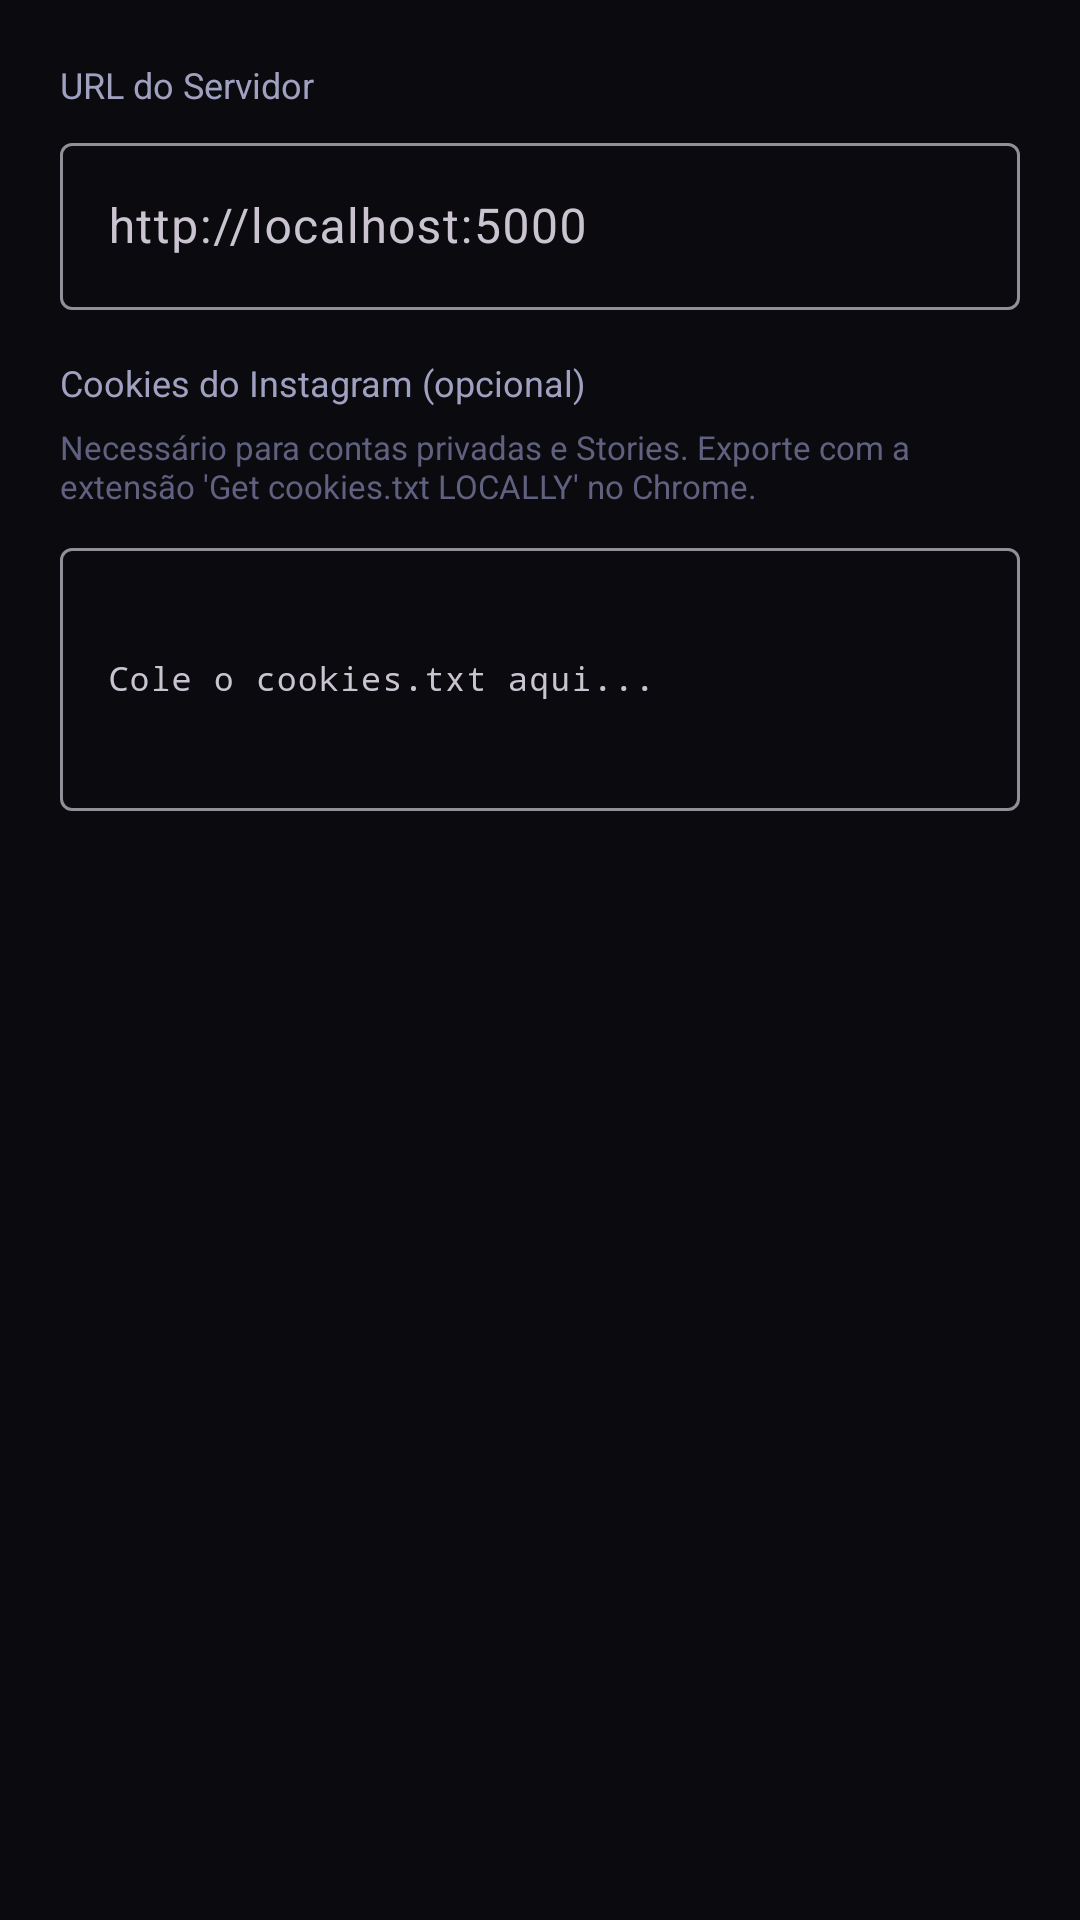

This screen was rendered from an Android layout file. Write that file and the resources it references.
<!-- AndroidManifest.xml: application theme Theme.IGrab -->
<!-- res/layout/dialog_settings.xml -->
<?xml version="1.0" encoding="utf-8"?>
<LinearLayout
    xmlns:android="http://schemas.android.com/apk/res/android"
    xmlns:app="http://schemas.android.com/apk/res-auto"
    android:layout_width="match_parent"
    android:layout_height="wrap_content"
    android:orientation="vertical"
    android:padding="20dp">

    <TextView
        android:layout_width="wrap_content"
        android:layout_height="wrap_content"
        android:text="URL do Servidor"
        android:textSize="12sp"
        android:textColor="#A0A0C0"
        android:layout_marginBottom="6dp" />

    <com.google.android.material.textfield.TextInputLayout
        android:layout_width="match_parent"
        android:layout_height="wrap_content"
        style="@style/Widget.Material3.TextInputLayout.OutlinedBox"
        android:hint="http://localhost:5000"
        android:layout_marginBottom="16dp">

        <com.google.android.material.textfield.TextInputEditText
            android:id="@+id/settingsServerUrl"
            android:layout_width="match_parent"
            android:layout_height="wrap_content"
            android:inputType="textUri"
            android:textColor="#E0E0F0" />
    </com.google.android.material.textfield.TextInputLayout>

    <TextView
        android:layout_width="wrap_content"
        android:layout_height="wrap_content"
        android:text="Cookies do Instagram (opcional)"
        android:textSize="12sp"
        android:textColor="#A0A0C0"
        android:layout_marginBottom="6dp" />

    <TextView
        android:layout_width="match_parent"
        android:layout_height="wrap_content"
        android:text="Necessário para contas privadas e Stories. Exporte com a extensão 'Get cookies.txt LOCALLY' no Chrome."
        android:textSize="11sp"
        android:textColor="#606080"
        android:layout_marginBottom="8dp" />

    <com.google.android.material.textfield.TextInputLayout
        android:layout_width="match_parent"
        android:layout_height="wrap_content"
        style="@style/Widget.Material3.TextInputLayout.OutlinedBox"
        android:hint="Cole o cookies.txt aqui...">

        <com.google.android.material.textfield.TextInputEditText
            android:id="@+id/settingsCookies"
            android:layout_width="match_parent"
            android:layout_height="wrap_content"
            android:inputType="textMultiLine"
            android:minLines="4"
            android:textSize="11sp"
            android:fontFamily="monospace"
            android:textColor="#E0E0F0" />
    </com.google.android.material.textfield.TextInputLayout>

</LinearLayout>
<!-- resources referenced by this layout -->
<resources>
  <style name="Theme.IGrab" parent="Theme.Material3.Dark.NoActionBar">
          <item name="colorPrimary">@color/accent_pink</item>
          <item name="colorOnPrimary">@android:color/white</item>
          <item name="colorPrimaryContainer">@color/card_bg</item>
          <item name="colorSurface">@color/surface</item>
          <item name="colorOnSurface">@color/text_primary</item>
          <item name="android:windowBackground">@color/bg_dark</item>
          <item name="android:statusBarColor">@color/bg_dark</item>
          <item name="android:navigationBarColor">@color/bg_dark</item>
          <item name="android:windowLightStatusBar">false</item>
          <item name="textInputStyle">@style/Widget.Material3.TextInputLayout.OutlinedBox</item>
      </style>
  <color name="accent_pink">#E1306C</color>
  <color name="card_bg">#1A1A26</color>
  <color name="surface">#12121A</color>
  <color name="text_primary">#F0F0F8</color>
  <color name="bg_dark">#0A0A0F</color>
</resources>
